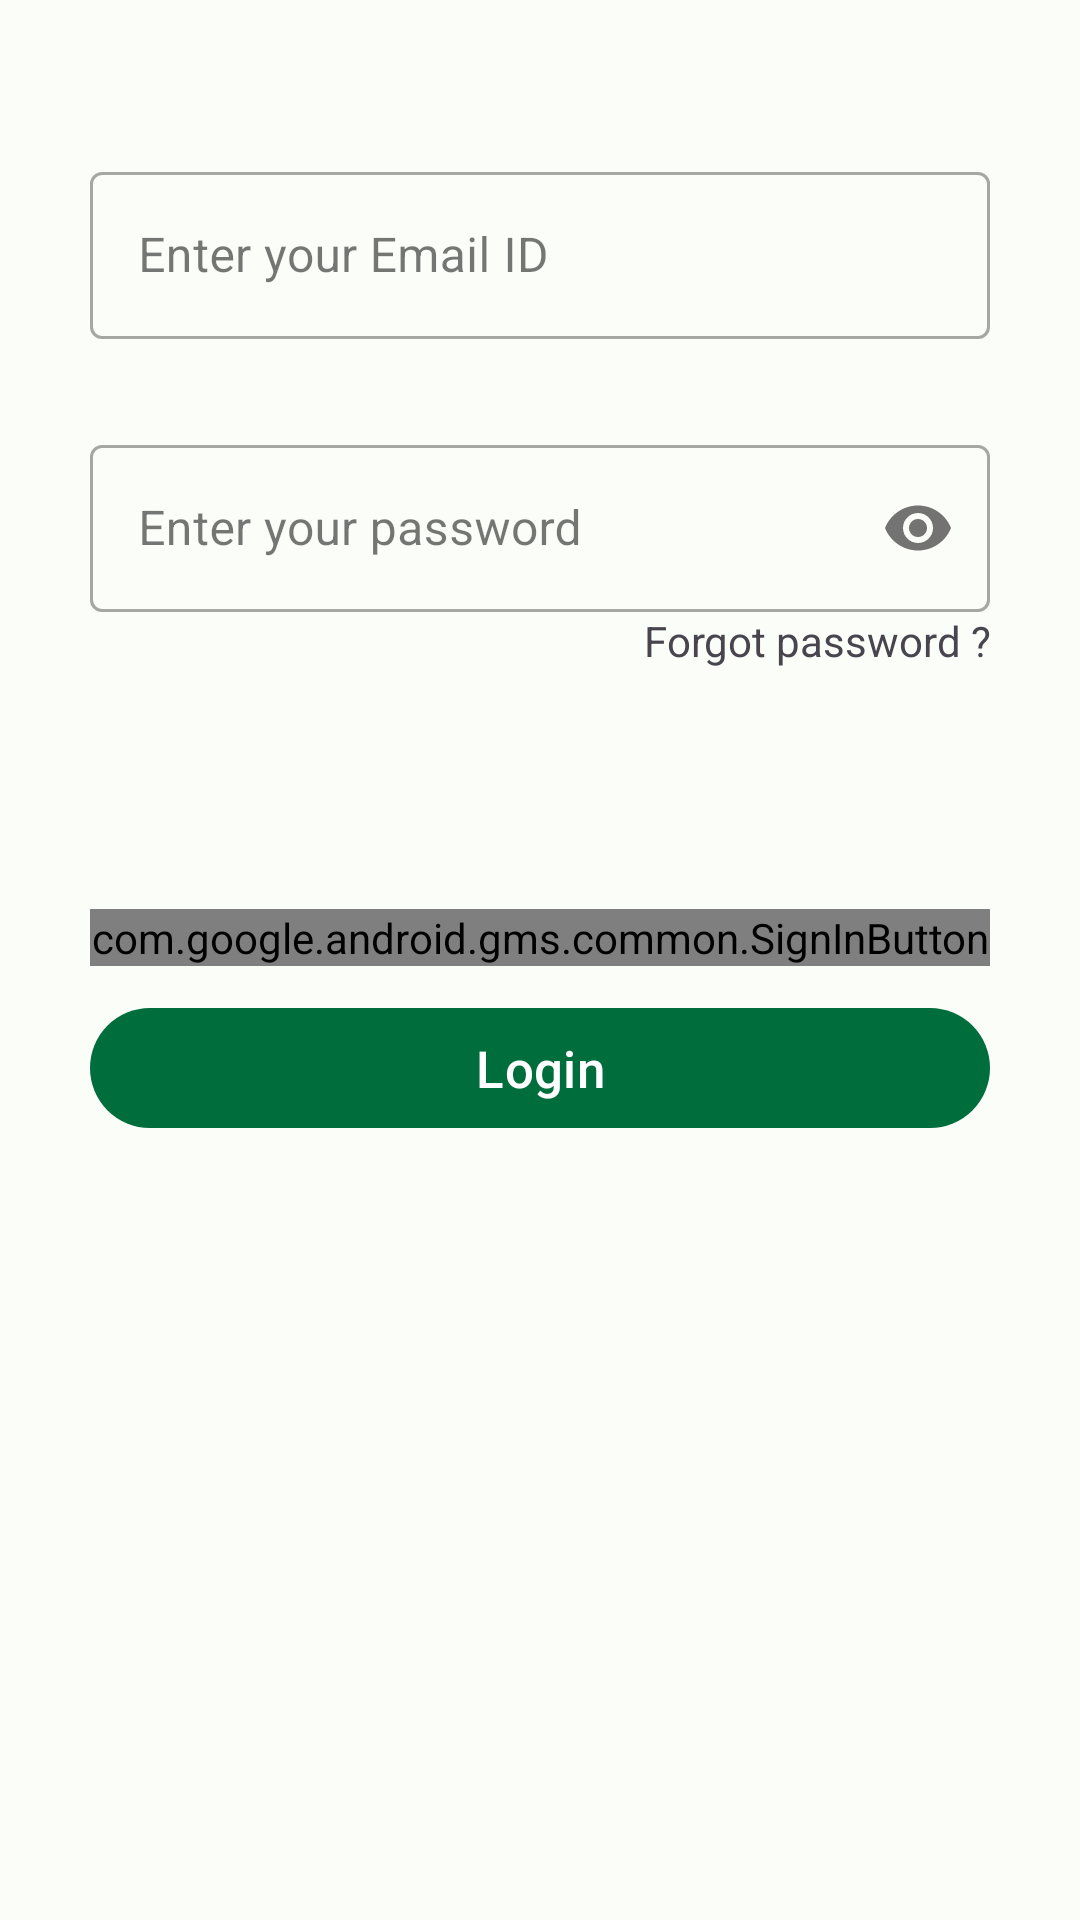

Reconstruct the res/layout file that produces this screen, plus the resources it refers to.
<!-- AndroidManifest.xml: application theme Theme.VoyagePlus -->
<!-- res/layout/fragment_login.xml -->
<?xml version="1.0" encoding="utf-8"?>
<ScrollView xmlns:android="http://schemas.android.com/apk/res/android"
    xmlns:app="http://schemas.android.com/apk/res-auto"
    xmlns:tools="http://schemas.android.com/tools"
    android:layout_width="match_parent"
    android:layout_height="match_parent"
    android:paddingTop="52dp"
    tools:context=".activities.Loginfragment">

    <LinearLayout
        android:layout_width="match_parent"
        android:layout_height="wrap_content"
        android:orientation="vertical">

        <com.google.android.material.textfield.TextInputLayout
            android:id="@+id/log_email"
            style="@style/Widget.MaterialComponents.TextInputLayout.OutlinedBox"
            android:layout_width="match_parent"
            android:layout_height="wrap_content"
            android:layout_marginHorizontal="30dp">

            <com.google.android.material.textfield.TextInputEditText
                android:layout_width="match_parent"
                android:layout_height="match_parent"
                android:drawableStart="@drawable/ic_user"
                android:drawablePadding="20dp"
                android:hint="@string/enter_your_email_id"
                android:inputType="textEmailAddress" />
        </com.google.android.material.textfield.TextInputLayout>

        <com.google.android.material.textfield.TextInputLayout
            android:id="@+id/log_pass"
            style="@style/Widget.MaterialComponents.TextInputLayout.OutlinedBox"
            android:layout_width="match_parent"
            android:layout_height="wrap_content"
            android:layout_marginHorizontal="30dp"
            android:layout_marginTop="30dp"
            app:passwordToggleEnabled="true">

            <com.google.android.material.textfield.TextInputEditText
                android:layout_width="match_parent"
                android:layout_height="match_parent"
                android:drawableStart="@drawable/ic_password"
                android:drawablePadding="20dp"
                android:hint="@string/enter_your_password"
                android:inputType="textPassword" />
        </com.google.android.material.textfield.TextInputLayout>

        <TextView
            android:layout_width="match_parent"
            android:layout_height="wrap_content"
            android:textAlignment="textEnd"
            android:layout_marginHorizontal="30dp"
            android:text="@string/forgot_password"
            android:id="@+id/log_fgt_psw"
            />
        <LinearLayout
            android:id="@+id/login_basic_lay"
            android:layout_width="match_parent"
            android:layout_height="wrap_content"
            android:layout_marginTop="75dp"
            android:orientation="vertical">


            <com.google.android.gms.common.SignInButton
                android:id="@+id/sign_in_button"
                android:layout_width="match_parent"
                android:layout_height="wrap_content"
                android:layout_marginHorizontal="30dp"
                android:layout_gravity="center"
                android:layout_marginTop="5dp"
                android:foreground="?attr/selectableItemBackground"
                android:gravity="center" />


        </LinearLayout>

        <Button
            android:id="@+id/login_btn"
            android:layout_width="match_parent"
            android:layout_height="wrap_content"
            android:layout_marginHorizontal="30dp"
            android:paddingHorizontal="10dp"
            android:layout_marginTop="10dp"
            android:text="@string/login"
            android:textAllCaps="false"
            android:textSize="17sp" />

    </LinearLayout>
</ScrollView>
<!-- resources referenced by this layout -->
<resources>
  <string name="enter_your_email_id">Enter your Email ID</string>
  <string name="enter_your_password">Enter your password</string>
  <string name="forgot_password">Forgot password ?</string>
  <string name="login">Login</string>
  <color name="md_theme_light_primary">#006D3D</color>
  <color name="md_theme_light_onPrimary">#FFFFFF</color>
  <color name="md_theme_light_primaryContainer">#97F7B7</color>
  <color name="md_theme_light_onPrimaryContainer">#00210F</color>
  <color name="md_theme_light_secondary">#4F6354</color>
  <color name="md_theme_light_onSecondary">#FFFFFF</color>
  <color name="md_theme_light_secondaryContainer">#D2E8D4</color>
  <color name="md_theme_light_onSecondaryContainer">#0D1F13</color>
  <color name="md_theme_light_tertiary">#3B6470</color>
  <color name="md_theme_light_onTertiary">#FFFFFF</color>
  <color name="md_theme_light_tertiaryContainer">#BEEAF7</color>
  <color name="md_theme_light_onTertiaryContainer">#001F26</color>
  <color name="md_theme_light_error">#BA1A1A</color>
  <color name="md_theme_light_errorContainer">#FFDAD6</color>
  <color name="md_theme_light_onError">#FFFFFF</color>
  <color name="md_theme_light_onErrorContainer">#410002</color>
  <color name="md_theme_light_background">#FBFDF8</color>
  <color name="md_theme_light_onBackground">#191C1A</color>
  <color name="md_theme_light_surface">#FBFDF8</color>
  <color name="md_theme_light_onSurface">#191C1A</color>
  <color name="md_theme_light_surfaceVariant">#DCE5DB</color>
  <color name="md_theme_light_onSurfaceVariant">#414942</color>
  <color name="md_theme_light_outline">#717971</color>
  <color name="md_theme_light_inverseOnSurface">#F0F1EC</color>
  <color name="md_theme_light_inverseSurface">#2E312E</color>
  <color name="md_theme_light_inversePrimary">#7BDA9C</color>
</resources>
